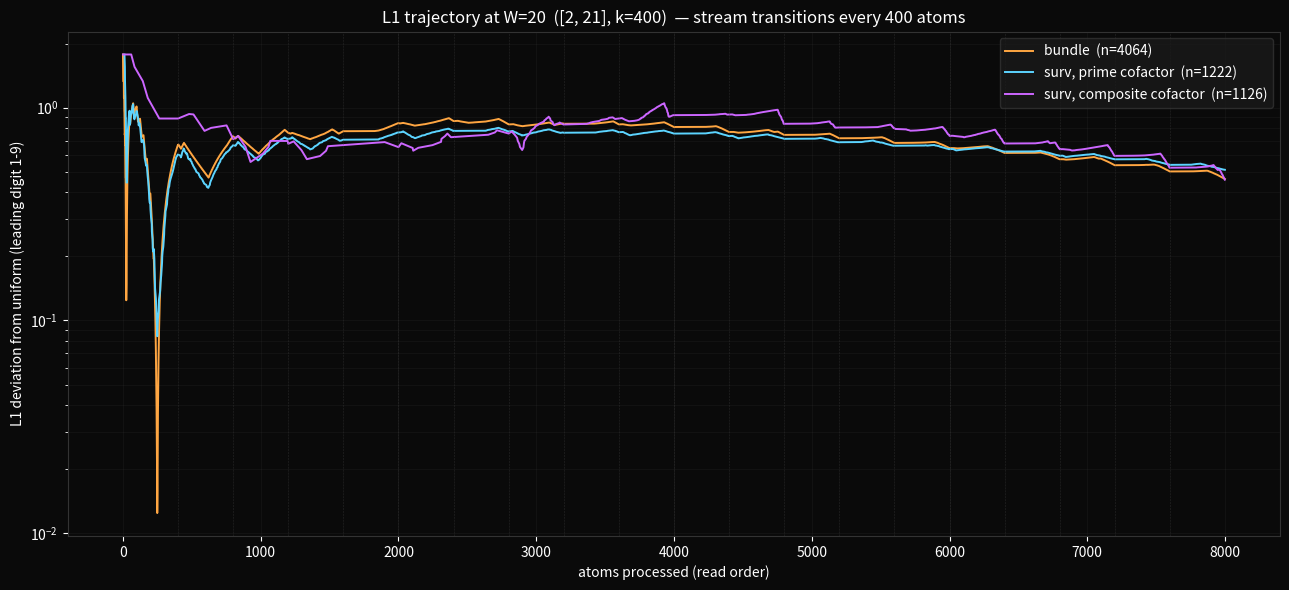
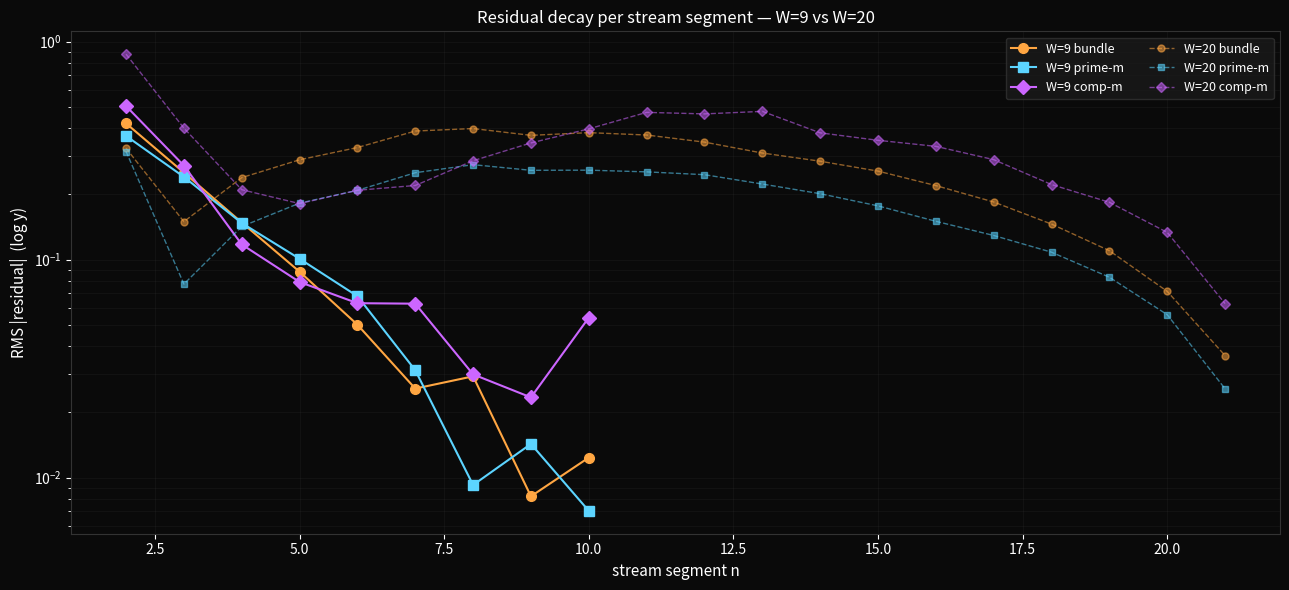

Generate these figures, in order, with matplotlib:
"""
EXP03 — wider window test (W=20 at n_0=2, K=400).

Bet: bracketing compresses but stays 2-way; residual decay rate
per stream-segment stays around 0.6; some fracturing at high-d
streams plausible.

Computes for both W=9 (the canonical Two Tongues panel) and W=20:
  - asymptotic L1 levels for bundle, prime-cofactor, composite-cofactor
  - prime-cofactor fractions
  - per-source-d primality table
  - RMS residual decay per stream segment
  - L1 trajectory comparison plot
"""

import numpy as np
import matplotlib.pyplot as plt
from sympy import isprime


def n_primes_vec(n, k):
    blocks = (k + n - 2) // (n - 1)
    m = np.arange(1, blocks * n + 1, dtype=np.int64)
    m_valid = m[m % n != 0]
    return (n * m_valid[:k]).astype(np.int64)


def build_panel(n_0, W, k):
    n_1 = n_0 + W - 1
    parts = [(n, n_primes_vec(n, k))
             for n in range(n_0, n_1 + 1)]
    all_atoms = np.concatenate([arr for _, arr in parts])
    stream_tag = np.concatenate([np.full_like(arr, n)
                                  for n, arr in parts])
    n_atoms = all_atoms.size

    unique_vals, first_idx, counts = np.unique(
        all_atoms, return_index=True, return_counts=True)
    surv_mask = counts == 1
    S = unique_vals[surv_mask]
    sources_S = stream_tag[first_idx[surv_mask]]
    m_S = S // sources_S
    prime_m = np.array([isprime(int(m)) for m in m_S])

    return {
        'n_0': n_0, 'n_1': n_1, 'W': W, 'k': k,
        'all_atoms': all_atoms, 'stream_tag': stream_tag,
        'n_atoms': n_atoms,
        'unique_vals': unique_vals, 'first_idx': first_idx,
        'counts': counts, 'surv_mask': surv_mask,
        'S': S, 'sources_S': sources_S,
        'm_S': m_S, 'prime_m': prime_m,
    }


def running_l1_for_membership(panel, in_set):
    all_atoms = panel['all_atoms']
    n_atoms = panel['n_atoms']
    seen = set()
    counts_arr = np.zeros(9, dtype=np.int64)
    out_l1, out_idx = [], []
    u9 = np.full(9, 1.0 / 9)
    for i in range(n_atoms):
        c = int(all_atoms[i])
        if c in seen:
            continue
        seen.add(c)
        if c not in in_set:
            continue
        log_floor = int(np.floor(np.log10(c)))
        leading = c // 10**log_floor
        counts_arr[leading - 1] += 1
        tot = counts_arr.sum()
        p = counts_arr / tot
        out_l1.append(np.abs(p - u9).sum())
        out_idx.append(i)
    return np.array(out_idx), np.array(out_l1)


def analyze(panel):
    S = panel['S']
    prime_m = panel['prime_m']
    sources_S = panel['sources_S']
    unique_vals = panel['unique_vals']

    bundle_set = set(int(c) for c in unique_vals)
    pm_set = set(int(c) for c, pm in zip(S, prime_m) if pm)
    cm_set = set(int(c) for c, pm in zip(S, prime_m) if not pm)

    idx_b, l1_b = running_l1_for_membership(panel, bundle_set)
    idx_pm, l1_pm = running_l1_for_membership(panel, pm_set)
    idx_cm, l1_cm = running_l1_for_membership(panel, cm_set)

    # Step-interpolate to common grid for residuals.
    grid = np.arange(panel['n_atoms'])

    def step_interp(idx, vals, x):
        positions = np.searchsorted(idx, x, side='right') - 1
        out = np.full(len(x), np.nan)
        valid = positions >= 0
        out[valid] = vals[positions[valid]]
        return out

    L1_b = step_interp(idx_b, l1_b, grid)
    L1_pm = step_interp(idx_pm, l1_pm, grid)
    L1_cm = step_interp(idx_cm, l1_cm, grid)

    return {
        'idx_b': idx_b, 'l1_b': l1_b,
        'idx_pm': idx_pm, 'l1_pm': l1_pm,
        'idx_cm': idx_cm, 'l1_cm': l1_cm,
        'L1_b': L1_b, 'L1_pm': L1_pm, 'L1_cm': L1_cm,
        'asym_b': float(l1_b[-1]),
        'asym_pm': float(l1_pm[-1]),
        'asym_cm': float(l1_cm[-1]),
        'pm_set': pm_set, 'cm_set': cm_set,
    }


# Build both panels
print("Building panels...")
P9 = build_panel(2, 9, 400)
P20 = build_panel(2, 20, 400)
print(f"W=9:  n_atoms={P9['n_atoms']}, "
      f"|unique|={len(P9['unique_vals'])}, "
      f"|S|={len(P9['S'])} ({100 * len(P9['S']) / len(P9['unique_vals']):.1f}%)")
print(f"W=20: n_atoms={P20['n_atoms']}, "
      f"|unique|={len(P20['unique_vals'])}, "
      f"|S|={len(P20['S'])} ({100 * len(P20['S']) / len(P20['unique_vals']):.1f}%)")
print()

print("Analysing...")
A9 = analyze(P9)
A20 = analyze(P20)

# Comparison numbers.
def report(P, A, label):
    pm_count = int(P['prime_m'].sum())
    total = len(P['S'])
    print(f"{label}:")
    print(f"  prime-cofactor fraction:   {pm_count / total:.3f}  "
          f"({pm_count}/{total})")
    print(f"  asymptotes (L1):  bundle {A['asym_b']:.4f}, "
          f"prime-m {A['asym_pm']:.4f}, comp-m {A['asym_cm']:.4f}")
    print(f"  bracketing gap:   prime→bundle {A['asym_b'] - A['asym_pm']:+.4f}, "
          f"bundle→comp {A['asym_cm'] - A['asym_b']:+.4f}, "
          f"total {A['asym_cm'] - A['asym_pm']:+.4f}")


report(P9, A9, "W=9")
report(P20, A20, "W=20")
print()

# Per-source d primality fraction at W=20.
print("Per source d at W=20: prime-cofactor fraction")
print(f"{'d':>3} {'|S_d|':>6} {'prime m':>8} {'frac':>6}")
for d in range(P20['n_0'], P20['n_1'] + 1):
    md = P20['sources_S'] == d
    nd = int(md.sum())
    if nd == 0:
        continue
    pm = int(P20['prime_m'][md].sum())
    print(f"{d:>3} {nd:>6} {pm:>8} {pm / nd:>6.3f}")
print()

# RMS residual per stream segment, both W's.
def per_stream_rms(P, A):
    grid = np.arange(P['n_atoms'])
    res_b = A['L1_b'] - A['asym_b']
    res_pm = A['L1_pm'] - A['asym_pm']
    res_cm = A['L1_cm'] - A['asym_cm']
    rows = []
    for n_s in range(P['n_0'], P['n_1'] + 1):
        lo = (n_s - P['n_0']) * P['k']
        hi = lo + P['k']
        seg = (grid >= lo) & (grid < hi)
        rb = float(np.sqrt(np.nanmean(res_b[seg] ** 2)))
        rp = float(np.sqrt(np.nanmean(res_pm[seg] ** 2)))
        rc = float(np.sqrt(np.nanmean(res_cm[seg] ** 2)))
        rows.append((n_s, lo, hi, rb, rp, rc))
    return rows


rms9 = per_stream_rms(P9, A9)
rms20 = per_stream_rms(P20, A20)

print("RMS |residual| per stream segment — W=9:")
print(f"{'stream':>10} {'bundle':>10} {'prime-m':>10} {'comp-m':>10}")
for n_s, lo, hi, rb, rp, rc in rms9:
    print(f"   n={n_s:<3d}    {rb:>10.4f} {rp:>10.4f} {rc:>10.4f}")
print()

print("RMS |residual| per stream segment — W=20:")
print(f"{'stream':>10} {'bundle':>10} {'prime-m':>10} {'comp-m':>10}")
for n_s, lo, hi, rb, rp, rc in rms20:
    print(f"   n={n_s:<3d}    {rb:>10.4f} {rp:>10.4f} {rc:>10.4f}")
print()

# --- Plot: L1 trajectory at W=20 ---
fig, ax = plt.subplots(figsize=(13, 6))
fig.patch.set_facecolor('#0a0a0a')
ax.set_facecolor('#0a0a0a')
ax.plot(A20['idx_b'], A20['l1_b'], color='#ffa642',
        linewidth=1.4, label=f"bundle  (n={len(A20['idx_b'])})")
ax.plot(A20['idx_pm'], A20['l1_pm'], color='#5cd4ff',
        linewidth=1.4,
        label=f"surv, prime cofactor  (n={len(A20['idx_pm'])})")
ax.plot(A20['idx_cm'], A20['l1_cm'], color='#cc66ff',
        linewidth=1.4,
        label=f"surv, composite cofactor  (n={len(A20['idx_cm'])})")
for slot in range(400, P20['n_atoms'], 400):
    ax.axvline(slot, color='#444', linestyle='--',
               linewidth=0.4, alpha=0.5)
ax.set_yscale('log')
ax.set_xlabel('atoms processed (read order)', color='white')
ax.set_ylabel('L1 deviation from uniform (leading digit 1-9)',
              color='white')
ax.set_title(
    f"L1 trajectory at W=20  ([2, 21], k=400)  "
    f"— stream transitions every 400 atoms",
    color='white')
ax.tick_params(colors='white', which='both')
for spine in ax.spines.values():
    spine.set_color('#333')
ax.legend(loc='upper right', facecolor='#1a1a1a',
          edgecolor='#333', labelcolor='white', fontsize=10)
ax.grid(alpha=0.15, color='#444', which='both')
plt.tight_layout()
plt.savefig('primality_W20.png', dpi=170, facecolor='#0a0a0a',
            bbox_inches='tight')
print("-> primality_W20.png")

# --- Comparison plot: residual decay envelope per stream segment ---
fig, ax = plt.subplots(figsize=(13, 6))
fig.patch.set_facecolor('#0a0a0a')
ax.set_facecolor('#0a0a0a')

s9 = [r[0] for r in rms9]
b9 = [r[3] for r in rms9]
p9 = [r[4] for r in rms9]
c9 = [r[5] for r in rms9]

s20 = [r[0] for r in rms20]
b20 = [r[3] for r in rms20]
p20 = [r[4] for r in rms20]
c20 = [r[5] for r in rms20]

ax.semilogy(s9, b9, 'o-', color='#ffa642', linewidth=1.5,
            markersize=7, label='W=9 bundle')
ax.semilogy(s9, p9, 's-', color='#5cd4ff', linewidth=1.5,
            markersize=7, label='W=9 prime-m')
ax.semilogy(s9, c9, 'D-', color='#cc66ff', linewidth=1.5,
            markersize=7, label='W=9 comp-m')

ax.semilogy(s20, b20, 'o--', color='#ffa642', linewidth=1.0,
            markersize=5, alpha=0.55, label='W=20 bundle')
ax.semilogy(s20, p20, 's--', color='#5cd4ff', linewidth=1.0,
            markersize=5, alpha=0.55, label='W=20 prime-m')
ax.semilogy(s20, c20, 'D--', color='#cc66ff', linewidth=1.0,
            markersize=5, alpha=0.55, label='W=20 comp-m')

ax.set_xlabel('stream segment n', color='white', fontsize=11)
ax.set_ylabel('RMS |residual|  (log y)', color='white', fontsize=11)
ax.set_title(
    'Residual decay per stream segment — W=9 vs W=20',
    color='white', fontsize=12)
ax.tick_params(colors='white', which='both')
for spine in ax.spines.values():
    spine.set_color('#333')
ax.legend(loc='upper right', facecolor='#1a1a1a',
          edgecolor='#333', labelcolor='white', fontsize=9, ncol=2)
ax.grid(alpha=0.15, color='#444', which='both')
plt.tight_layout()
plt.savefig('primality_W9_vs_W20_residuals.png', dpi=170,
            facecolor='#0a0a0a', bbox_inches='tight')
print("-> primality_W9_vs_W20_residuals.png")
